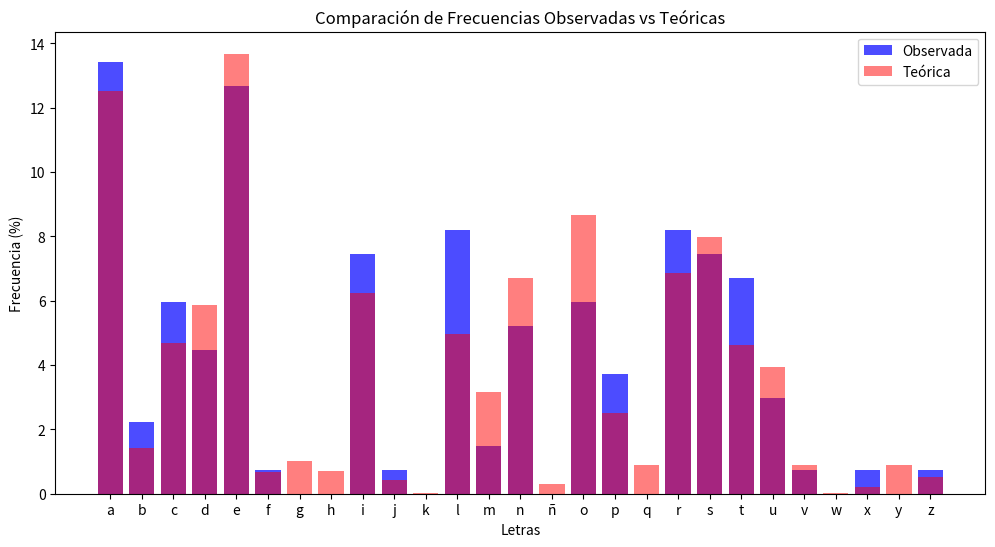

The matplotlib source for this figure:
import matplotlib.pyplot as plt

ALFABETO = "abcdefghijklmnñopqrstuvwxyz"

def limpiar_texto(texto):
    """Convierte a minúsculas y elimina caracteres que no están en el alfabeto."""
    return "".join([c for c in texto.lower() if c in ALFABETO])

def analisis_frecuencia(texto):
    """Analiza la frecuencia de cada letra en el texto."""
    texto_limpio = limpiar_texto(texto)
    total = len(texto_limpio)

    if total == 0:
        return None  # No hay texto válido para analizar

    frecuencias = {letra: 0 for letra in ALFABETO}

    for char in texto_limpio:
        frecuencias[char] += 1

    # Convertir a porcentaje
    frecuencias = {letra: (conteo / total) * 100 for letra, conteo in frecuencias.items()}
    return frecuencias

def comparar_distribucion(frecuencia_observada, frecuencia_teorica):
    """Compara la distribución observada con la distribución teórica."""
    print("{:<5} {:>15} {:>15} {:>15}".format("Letra", "Teórica (%)", "Observada (%)", "Diferencia"))
    print("-" * 60)
    
    for letra in ALFABETO:
        teorica = frecuencia_teorica.get(letra, 0)
        observada = frecuencia_observada.get(letra, 0)
        diferencia = abs(teorica - observada)
        print("{:<5} {:>15.2f} {:>15.2f} {:>15.2f}".format(letra.upper(), teorica, observada, diferencia))

def graficar_frecuencia(frecuencia_observada, frecuencia_teorica):
    """Genera un gráfico de barras comparando la distribución observada con la teórica."""
    letras = list(ALFABETO)
    observada = [frecuencia_observada[letra] for letra in letras]
    teorica = [frecuencia_teorica.get(letra, 0) for letra in letras]

    plt.figure(figsize=(12, 6))
    plt.bar(letras, observada, alpha=0.7, label="Observada", color="blue")
    plt.bar(letras, teorica, alpha=0.5, label="Teórica", color="red")
    plt.xlabel("Letras")
    plt.ylabel("Frecuencia (%)")
    plt.title("Comparación de Frecuencias Observadas vs Teóricas")
    plt.legend()
    plt.show()

def main():
    """Ejecuta el análisis de frecuencia sobre un texto de ejemplo."""
    frecuencia_teorica = {
        'a': 12.53, 'b': 1.42,  'c': 4.68,  'd': 5.86,  'e': 13.68,
        'f': 0.69,  'g': 1.01,  'h': 0.70,  'i': 6.25,
        'j': 0.44,  'k': 0.02,  'l': 4.97,  'm': 3.15,  'n': 6.71,
        'ñ': 0.31,  'o': 8.68,  'p': 2.51,  'q': 0.88,
        'r': 6.87,  's': 7.98,  't': 4.63,  'u': 3.93,  'v': 0.90,
        'w': 0.01,  'x': 0.22,  'y': 0.90,  'z': 0.52
    }

    texto = (
        "Este es un ejemplo de texto para analizar la frecuencia de las letras. "
        "El propósito es comparar la distribución observada con la distribución teórica del castellano."
    )
    
    frecuencia_observada = analisis_frecuencia(texto)

    if frecuencia_observada:
        print("Comparación de Distribución Observada vs. Teórica:\n")
        comparar_distribucion(frecuencia_observada, frecuencia_teorica)
        graficar_frecuencia(frecuencia_observada, frecuencia_teorica)
    else:
        print("No se encontró texto válido para analizar.")

if __name__ == "__main__":
    main()

# [redacted]